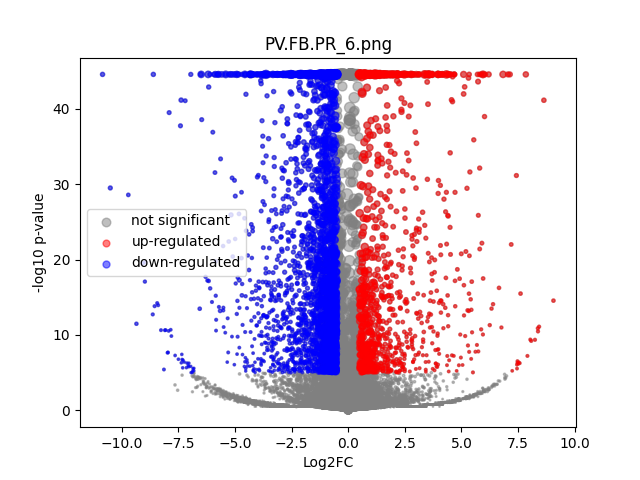

Data behind this chart, as committed beside it:
	gene	expression_1	expression_2	log2FC	-log10 p-val	significant
0	MIR1302-2HG	1.2732926e-09	1.3897079e-09	1.7198255e-06	1.888	0
1	FAM138A	1.2732926e-09	1.3897079e-09	1.7198255e-06	1.888	0
2	OR4F5	1.2732926e-09	1.3897079e-09	1.7198255e-06	1.888	0
3	AL627309.1	0.003562	0.001887	-0.8818	0.4704	0
4	AL627309.3	0.0003316	1.3897079e-09	-2.11	0.4983	0
5	AL627309.2	1.2732926e-09	1.3897079e-09	1.7198255e-06	1.888	0
6	AL627309.5	0.04215	0.02277	-0.8853	2.763	0
7	AL627309.4	0.003963	0.0006995	-2.345	1.287	0
8	AP006222.2	1.2732926e-09	1.3897079e-09	1.7198255e-06	1.888	0
9	AL732372.1	1.2732926e-09	1.3897079e-09	1.7198255e-06	1.888	0
10	OR4F29	1.2732926e-09	1.3897079e-09	1.7198255e-06	1.888	0
11	AC114498.1	1.2732926e-09	1.3897079e-09	1.7198255e-06	1.888	0
12	OR4F16	1.2732926e-09	1.3897079e-09	1.7198255e-06	1.888	0
13	AL669831.2	0.0004461	0.001999	1.942	0.6753	0
14	LINC01409	0.04726	0.04076	-0.2128	0.413	0
15	FAM87B	0.000308	1.3897079e-09	-2.029	0.4983	0
16	LINC01128	0.09172	0.07231	-0.3425	1.298	0
17	LINC00115	0.01082	0.00858	-0.331	0.2916	0
18	FAM41C	0.006999	0.002769	-1.307	1.08	0
19	AL645608.6	0.001091	0.002374	1.054	0.4274	0
20	AL645608.2	0.008048	0.02492	1.618	3.457	0
21	AL645608.4	0.001206	0.001197	-0.01001	0.002598	0
22	LINC02593	0.006316	0.05311	3.052	12.83	1
23	SAMD11	0.05998	0.4829	3.007	44.55	1
24	NOC2L	0.2273	0.2304	0.0194	0.07289	0
25	KLHL17	0.02589	0.02742	0.08238	0.1008	0
26	PLEKHN1	0.004048	0.002039	-0.9559	0.523	0
27	PERM1	0.0003814	1.3897079e-09	-2.267	0.4983	0
28	AL645608.7	0.01421	0.001487	-3.172	3.674	0
29	HES4	0.5367	0.3729	-0.5253	12.5	1
30	ISG15	0.2494	0.2233	-0.1598	0.936	0
31	AL645608.1	1.2732926e-09	1.3897079e-09	1.7198255e-06	1.888	0
32	AGRN	0.1575	0.1004	-0.6495	5.693	1
33	AL645608.5	1.2732926e-09	1.3897079e-09	1.7198255e-06	1.888	0
34	AL645608.8	1.2732926e-09	1.3897079e-09	1.7198255e-06	1.888	0
35	RNF223	1.2732926e-09	1.3897079e-09	1.7198255e-06	1.888	0
36	C1orf159	0.02149	0.02477	0.2039	0.271	0
37	AL390719.3	1.2732926e-09	0.0007341	3.06	0.4983	0
38	LINC01342	1.2732926e-09	1.3897079e-09	1.7198255e-06	1.888	0
39	AL390719.2	1.2732926e-09	1.3897079e-09	1.7198255e-06	1.888	0
40	TTLL10-AS1	1.2732926e-09	1.3897079e-09	1.7198255e-06	1.888	0
41	TTLL10	1.2732926e-09	1.3897079e-09	1.7198255e-06	1.888	0
42	TNFRSF18	0.006703	0.002527	-1.373	0.9132	0
43	TNFRSF4	0.001196	0.004534	1.838	0.9844	0
44	SDF4	0.8967	0.4079	-1.136	44.55	1
45	B3GALT6	0.2021	0.1379	-0.5508	5.598	1
46	C1QTNF12	0.01502	0.04351	1.529	5.258	1
47	AL162741.1	0.0009684	0.001318	0.4079	0.1169	0
48	UBE2J2	0.2949	0.2525	-0.2237	1.906	0
49	LINC01786	0.00069	0.000532	-0.322	0.08241	0
50	SCNN1D	0.003048	0.001838	-0.6997	0.2931	0
51	ACAP3	0.1151	0.1027	-0.1641	0.5641	0
52	PUSL1	0.133	0.08185	-0.7002	5.563	1
53	INTS11	0.1993	0.1552	-0.3607	2.809	0
54	AL139287.1	0.001011	0.001217	0.2462	0.06849	0
55	CPTP	0.08823	0.0527	-0.7423	4.099	0
56	TAS1R3	0.0005237	1.3897079e-09	-2.641	0.4983	0
57	DVL1	0.07973	0.04968	-0.6814	3.264	0
58	MXRA8	0.167	0.3307	0.985	20.84	1
59	AURKAIP1	0.8661	0.6613	-0.3892	17.25	0
... 36,541 more rows
